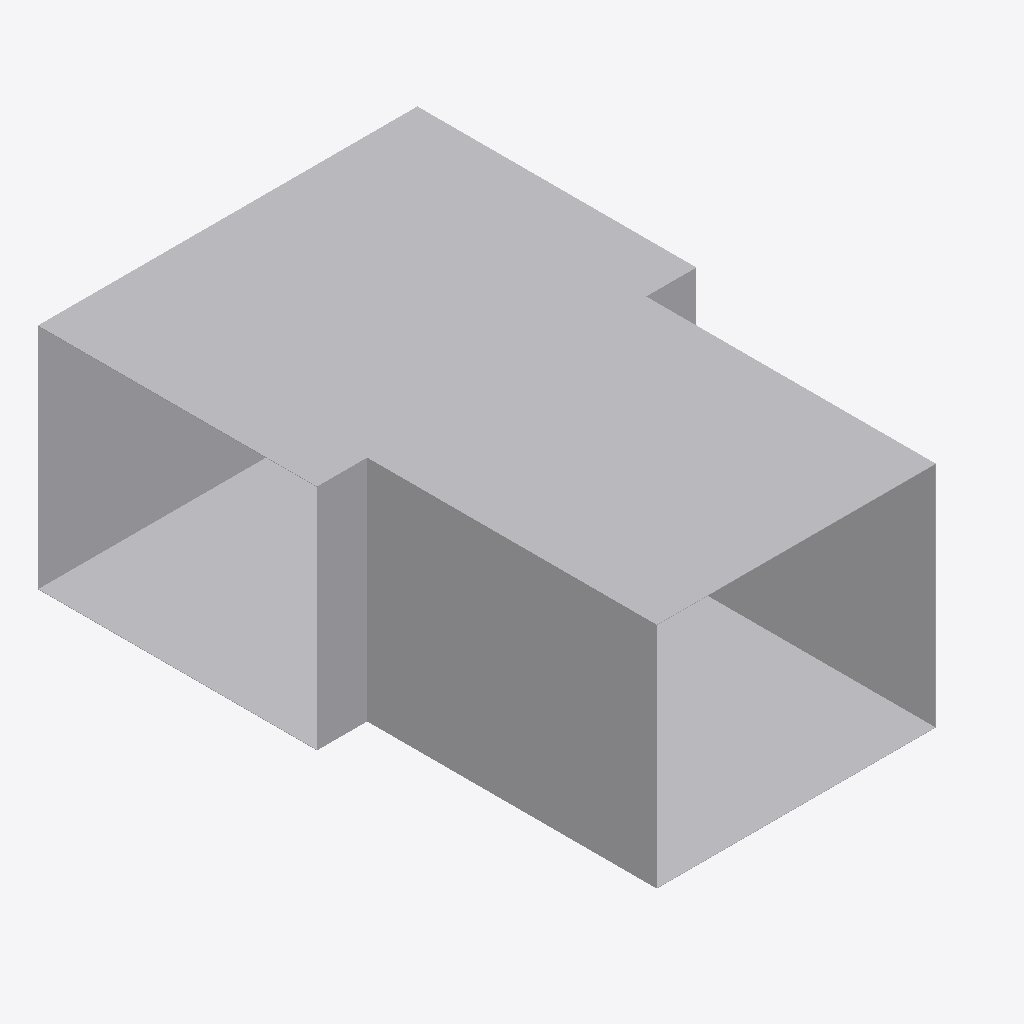
Isometric view of an IFC building model (IFC-SPF (STEP), schema IFC4, length unit metre), seen from the south-west, elements coloured by IFC class: 1 other element (light grey).
Extent 0.8 m × 1.1 m × 0.5 m (x, y, z). Elements (1): 1 IfcDuctFitting.

HEADER;
FILE_DESCRIPTION(('ViewDefinition[DesignTransferView]'),'2;1');
FILE_NAME('/dev/null','2026-11-14T16:24:53+08:00',(''),(''),'IfcOpenShell 0.8.5','IfcOpenShell 0.8.5','Nobody');
FILE_SCHEMA(('IFC4'));
ENDSEC;
DATA;
#1=IFCPROJECT('27p7qNP6HBRRf8222W6qyX',$,'Declared ideal rectangular tee',$,$,$,$,(#8),#3);
#10=IFCDUCTFITTING('3DcSerARnJc8mAlL$xnPwO',$,'RECTANGULAR-TEE',$,$,#46,#41,$,.JUNCTION.);
ENDSEC;
